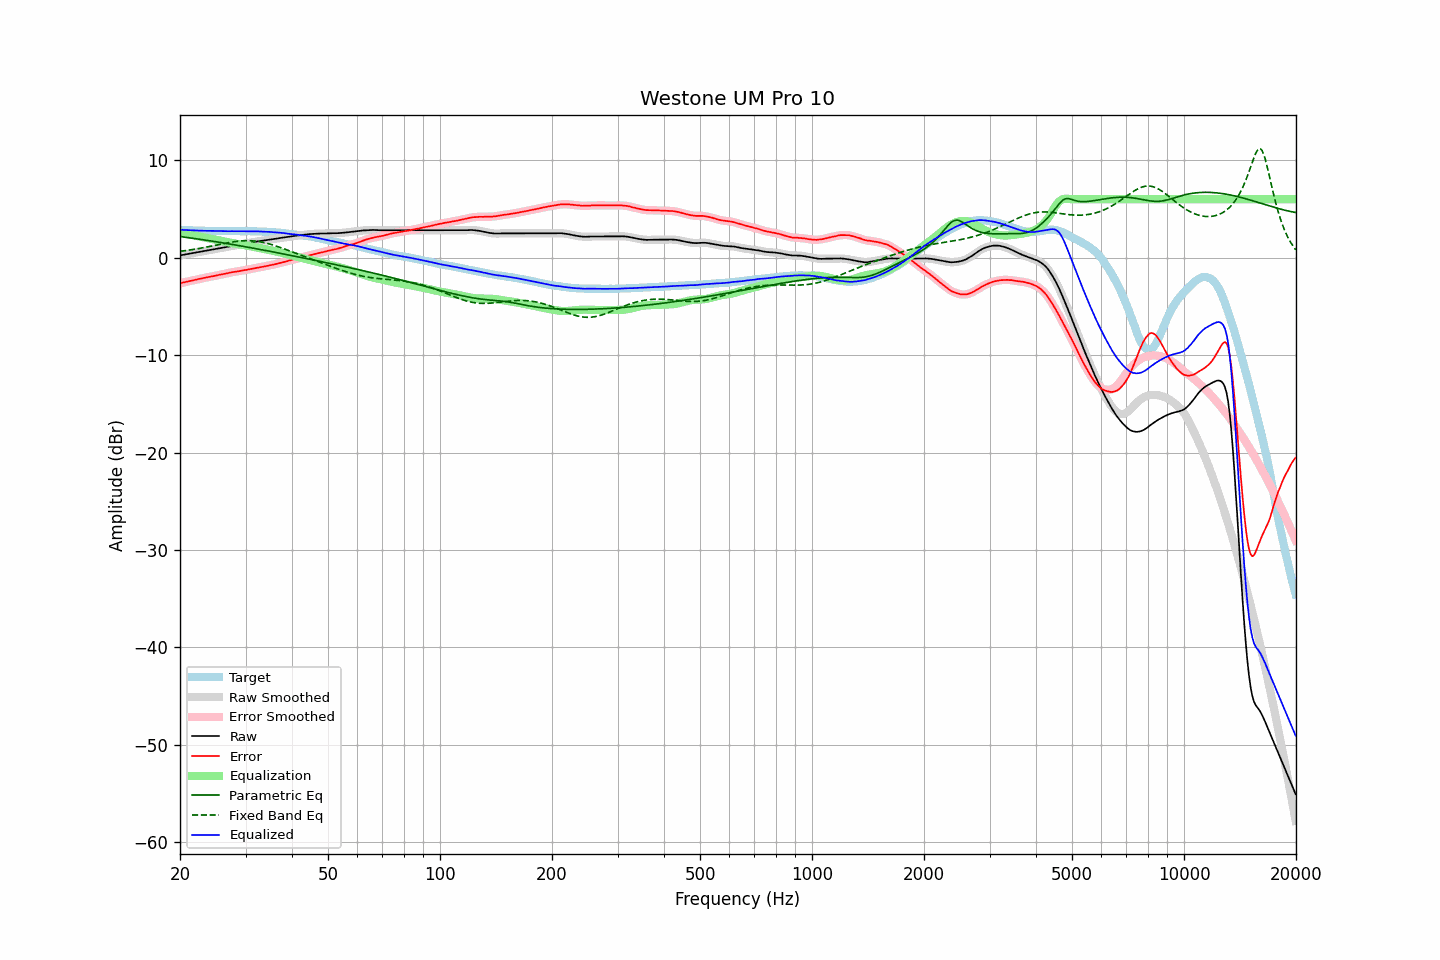

The data file committed next to this chart (first rows):
frequency, raw, error, smoothed, error_smoothed, equalization, parametric_eq, fixed_band_eq, equalized_raw, equalized_smoothed, target
20.00, 0.23, -2.64, 0.24, -2.63, 2.63, 2.17, 0.65, 2.87, 2.87, 2.87
20.20, 0.26, -2.59, 0.26, -2.59, 2.59, 2.15, 0.67, 2.86, 2.86, 2.85
20.40, 0.29, -2.55, 0.29, -2.55, 2.55, 2.13, 0.69, 2.85, 2.85, 2.84
20.61, 0.32, -2.52, 0.32, -2.51, 2.52, 2.10, 0.71, 2.84, 2.84, 2.84
20.81, 0.34, -2.48, 0.35, -2.47, 2.48, 2.08, 0.74, 2.82, 2.83, 2.82
21.02, 0.37, -2.44, 0.38, -2.44, 2.44, 2.06, 0.76, 2.82, 2.82, 2.81
21.23, 0.40, -2.40, 0.40, -2.40, 2.40, 2.04, 0.79, 2.81, 2.81, 2.80
21.44, 0.44, -2.37, 0.43, -2.37, 2.37, 2.01, 0.81, 2.80, 2.80, 2.81
21.66, 0.46, -2.34, 0.46, -2.33, 2.33, 1.99, 0.84, 2.79, 2.79, 2.80
21.87, 0.50, -2.29, 0.49, -2.30, 2.29, 1.97, 0.86, 2.79, 2.79, 2.79
22.09, 0.52, -2.25, 0.53, -2.25, 2.26, 1.94, 0.89, 2.78, 2.78, 2.78
22.31, 0.56, -2.22, 0.56, -2.22, 2.22, 1.92, 0.92, 2.77, 2.78, 2.78
22.54, 0.59, -2.17, 0.59, -2.18, 2.18, 1.90, 0.95, 2.78, 2.77, 2.77
22.76, 0.62, -2.15, 0.62, -2.15, 2.14, 1.87, 0.98, 2.77, 2.77, 2.78
22.99, 0.65, -2.11, 0.66, -2.11, 2.11, 1.85, 1.01, 2.76, 2.76, 2.77
23.22, 0.68, -2.07, 0.68, -2.07, 2.08, 1.82, 1.04, 2.76, 2.76, 2.75
23.45, 0.71, -2.04, 0.71, -2.04, 2.04, 1.80, 1.07, 2.76, 2.76, 2.75
23.69, 0.74, -2.01, 0.74, -2.01, 2.01, 1.77, 1.10, 2.76, 2.76, 2.75
23.92, 0.78, -1.98, 0.77, -1.98, 1.98, 1.75, 1.14, 2.76, 2.76, 2.75
24.16, 0.80, -1.95, 0.80, -1.95, 1.95, 1.72, 1.17, 2.75, 2.75, 2.75
24.40, 0.84, -1.93, 0.83, -1.92, 1.92, 1.70, 1.20, 2.75, 2.75, 2.76
24.65, 0.86, -1.90, 0.86, -1.89, 1.88, 1.67, 1.24, 2.75, 2.75, 2.76
24.89, 0.90, -1.85, 0.89, -1.86, 1.85, 1.64, 1.27, 2.75, 2.75, 2.75
25.14, 0.93, -1.81, 0.93, -1.82, 1.82, 1.62, 1.31, 2.74, 2.74, 2.74
25.39, 0.96, -1.78, 0.95, -1.78, 1.78, 1.59, 1.34, 2.74, 2.74, 2.74
25.65, 0.98, -1.74, 0.98, -1.74, 1.75, 1.56, 1.37, 2.73, 2.74, 2.73
25.91, 1.01, -1.71, 1.01, -1.71, 1.72, 1.54, 1.41, 2.73, 2.73, 2.72
26.16, 1.05, -1.69, 1.04, -1.68, 1.68, 1.51, 1.44, 2.72, 2.72, 2.73
26.43, 1.07, -1.65, 1.07, -1.65, 1.64, 1.48, 1.47, 2.72, 2.72, 2.72
26.69, 1.10, -1.62, 1.10, -1.62, 1.61, 1.46, 1.51, 2.72, 2.72, 2.72
26.96, 1.13, -1.59, 1.14, -1.58, 1.58, 1.43, 1.54, 2.71, 2.72, 2.72
27.23, 1.17, -1.53, 1.17, -1.54, 1.55, 1.40, 1.57, 2.72, 2.72, 2.71
27.50, 1.20, -1.50, 1.20, -1.51, 1.51, 1.37, 1.59, 2.72, 2.72, 2.71
27.77, 1.24, -1.48, 1.24, -1.48, 1.48, 1.34, 1.62, 2.72, 2.72, 2.72
28.05, 1.26, -1.45, 1.26, -1.45, 1.45, 1.32, 1.65, 2.72, 2.71, 2.71
28.33, 1.28, -1.43, 1.29, -1.43, 1.42, 1.29, 1.67, 2.71, 2.71, 2.71
28.62, 1.31, -1.40, 1.32, -1.40, 1.40, 1.26, 1.69, 2.71, 2.71, 2.71
28.90, 1.34, -1.38, 1.34, -1.37, 1.37, 1.23, 1.70, 2.71, 2.71, 2.72
29.19, 1.37, -1.34, 1.37, -1.34, 1.34, 1.20, 1.72, 2.72, 2.72, 2.72
29.48, 1.40, -1.31, 1.40, -1.31, 1.32, 1.17, 1.73, 2.72, 2.72, 2.72
29.78, 1.43, -1.28, 1.43, -1.29, 1.29, 1.14, 1.74, 2.72, 2.72, 2.71
30.08, 1.46, -1.27, 1.46, -1.26, 1.26, 1.11, 1.74, 2.72, 2.72, 2.73
30.38, 1.49, -1.23, 1.49, -1.23, 1.23, 1.08, 1.75, 2.72, 2.72, 2.72
30.68, 1.52, -1.19, 1.52, -1.20, 1.19, 1.05, 1.74, 2.72, 2.72, 2.72
30.99, 1.55, -1.16, 1.56, -1.16, 1.16, 1.02, 1.74, 2.72, 2.72, 2.72
31.30, 1.58, -1.13, 1.58, -1.13, 1.13, 0.99, 1.73, 2.71, 2.71, 2.71
31.61, 1.61, -1.10, 1.61, -1.10, 1.10, 0.96, 1.72, 2.71, 2.71, 2.71
31.93, 1.63, -1.07, 1.64, -1.06, 1.07, 0.93, 1.70, 2.70, 2.71, 2.70
32.24, 1.66, -1.03, 1.66, -1.03, 1.04, 0.90, 1.68, 2.70, 2.70, 2.70
32.57, 1.68, -1.00, 1.68, -1.00, 1.01, 0.87, 1.65, 2.69, 2.69, 2.69
32.89, 1.70, -0.98, 1.71, -0.98, 0.98, 0.84, 1.62, 2.68, 2.69, 2.68
33.22, 1.73, -0.95, 1.73, -0.95, 0.95, 0.81, 1.59, 2.68, 2.68, 2.68
33.55, 1.75, -0.92, 1.75, -0.92, 0.91, 0.78, 1.56, 2.67, 2.67, 2.68
33.89, 1.77, -0.89, 1.78, -0.89, 0.88, 0.74, 1.52, 2.66, 2.66, 2.66
34.23, 1.80, -0.85, 1.80, -0.85, 0.85, 0.71, 1.48, 2.66, 2.66, 2.65
34.57, 1.83, -0.81, 1.83, -0.82, 0.82, 0.68, 1.43, 2.65, 2.65, 2.65
34.92, 1.85, -0.78, 1.86, -0.78, 0.78, 0.65, 1.39, 2.64, 2.64, 2.64
35.27, 1.88, -0.76, 1.88, -0.75, 0.75, 0.62, 1.34, 2.63, 2.63, 2.64
35.62, 1.90, -0.70, 1.90, -0.71, 0.71, 0.59, 1.29, 2.62, 2.61, 2.61
35.97, 1.92, -0.68, 1.93, -0.67, 0.67, 0.55, 1.24, 2.60, 2.60, 2.60
... 635 more rows
